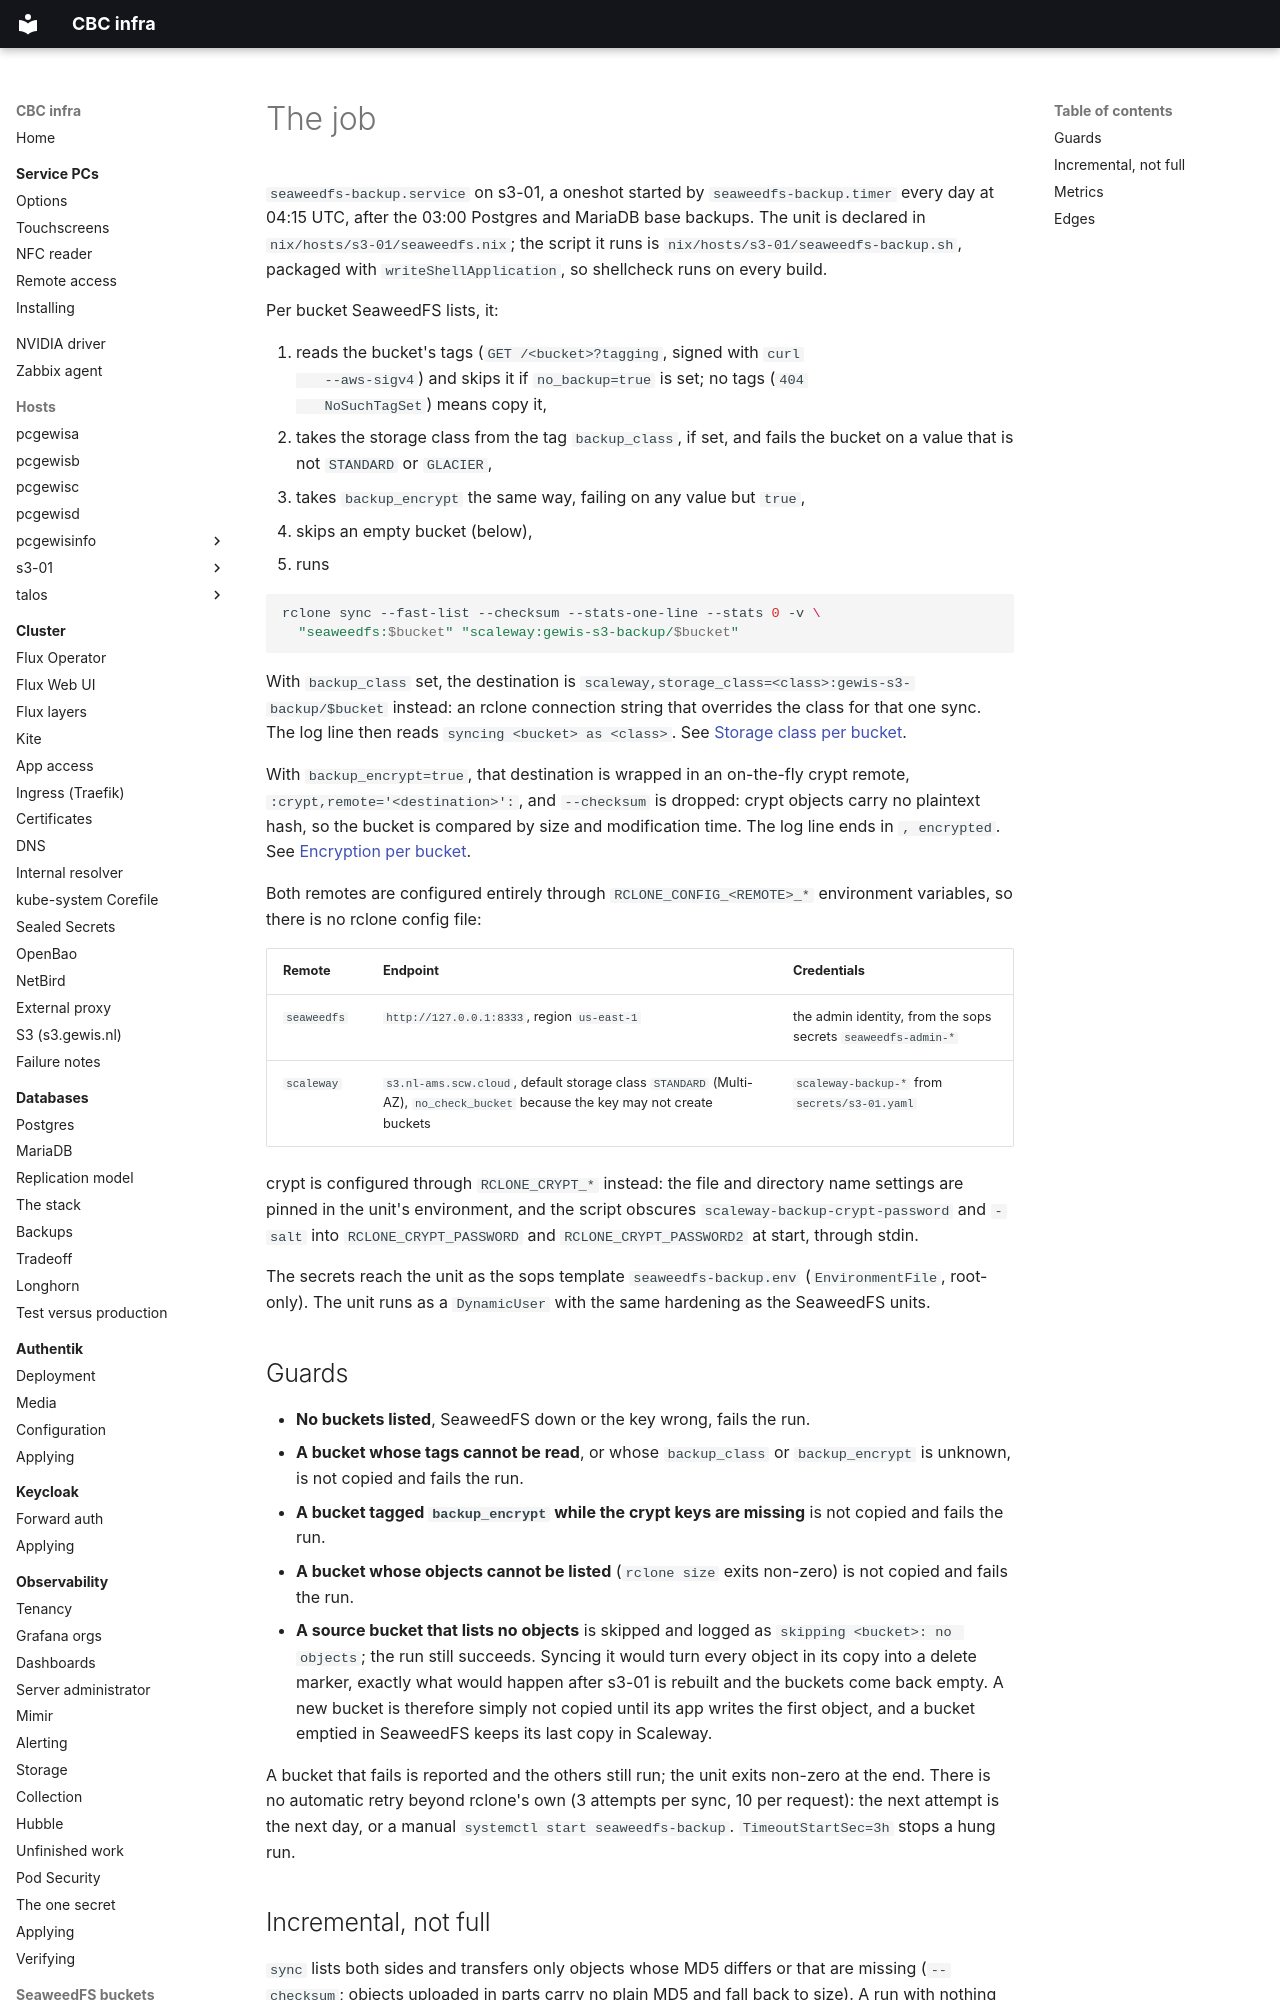

repository: GEWIS/infra · page: seaweedfs-backup/job/index.html · generator: mkdocs

# The job

`seaweedfs-backup.service` on s3-01, a oneshot started by
`seaweedfs-backup.timer` every day at 04:15 UTC, after the 03:00 Postgres and
MariaDB base backups. The unit is declared in `nix/hosts/s3-01/seaweedfs.nix`;
the script it runs is `nix/hosts/s3-01/seaweedfs-backup.sh`, packaged with
`writeShellApplication`, so shellcheck runs on every build.

Per bucket SeaweedFS lists, it:

1. reads the bucket's tags (`GET /<bucket>?tagging`, signed with `curl
   --aws-sigv4`) and skips it if `no_backup=true` is set; no tags (`404
   NoSuchTagSet`) means copy it,
2. takes the storage class from the tag `backup_class`, if set, and fails the
   bucket on a value that is not `STANDARD` or `GLACIER`,
3. takes `backup_encrypt` the same way, failing on any value but `true`,
4. skips an empty bucket (below),
5. runs

```sh
rclone sync --fast-list --checksum --stats-one-line --stats 0 -v \
  "seaweedfs:$bucket" "scaleway:gewis-s3-backup/$bucket"
```

With `backup_class` set, the destination is
`scaleway,storage_class=<class>:gewis-s3-backup/$bucket` instead: an
rclone connection string that overrides the class for that one sync. The log
line then reads `syncing <bucket> as <class>`. See
[Storage class per bucket](storage-class.md).

With `backup_encrypt=true`, that destination is wrapped in an on-the-fly crypt
remote, `:crypt,remote='<destination>':`, and `--checksum` is dropped: crypt
objects carry no plaintext hash, so the bucket is compared by size and
modification time. The log line ends in `, encrypted`. See
[Encryption per bucket](encryption.md).

Both remotes are configured entirely through `RCLONE_CONFIG_<REMOTE>_*`
environment variables, so there is no rclone config file:

| Remote | Endpoint | Credentials |
| --- | --- | --- |
| `seaweedfs` | `http://127.0.0.1:8333`, region `us-east-1` | the admin identity, from the sops secrets `seaweedfs-admin-*` |
| `scaleway` | `s3.nl-ams.scw.cloud`, default storage class `STANDARD` (Multi-AZ), `no_check_bucket` because the key may not create buckets | `scaleway-backup-*` from `secrets/s3-01.yaml` |

crypt is configured through `RCLONE_CRYPT_*` instead: the file and directory
name settings are pinned in the unit's environment, and the script obscures
`scaleway-backup-crypt-password` and `-salt` into `RCLONE_CRYPT_PASSWORD` and
`RCLONE_CRYPT_PASSWORD2` at start, through stdin.

The secrets reach the unit as the sops template `seaweedfs-backup.env`
(`EnvironmentFile`, root-only). The unit runs as a `DynamicUser` with the same
hardening as the SeaweedFS units.

## Guards

- **No buckets listed**, SeaweedFS down or the key wrong, fails the run.
- **A bucket whose tags cannot be read**, or whose `backup_class` or
  `backup_encrypt` is unknown, is not copied and fails the run.
- **A bucket tagged `backup_encrypt` while the crypt keys are missing** is not
  copied and fails the run.
- **A bucket whose objects cannot be listed** (`rclone size` exits non-zero) is
  not copied and fails the run.
- **A source bucket that lists no objects** is skipped and logged as
  `skipping <bucket>: no objects`; the run still succeeds. Syncing it would turn
  every object in its copy into a delete marker, exactly what would happen
  after s3-01 is rebuilt and the buckets come back empty. A new bucket is
  therefore simply not copied until its app writes the first object, and a
  bucket emptied in SeaweedFS keeps its last copy in Scaleway.

A bucket that fails is reported and the others still run; the unit exits
non-zero at the end. There is no automatic retry beyond rclone's own (3 attempts
per sync, 10 per request): the next attempt is the next day, or a manual
`systemctl start seaweedfs-backup`. `TimeoutStartSec=3h` stops a hung run.
